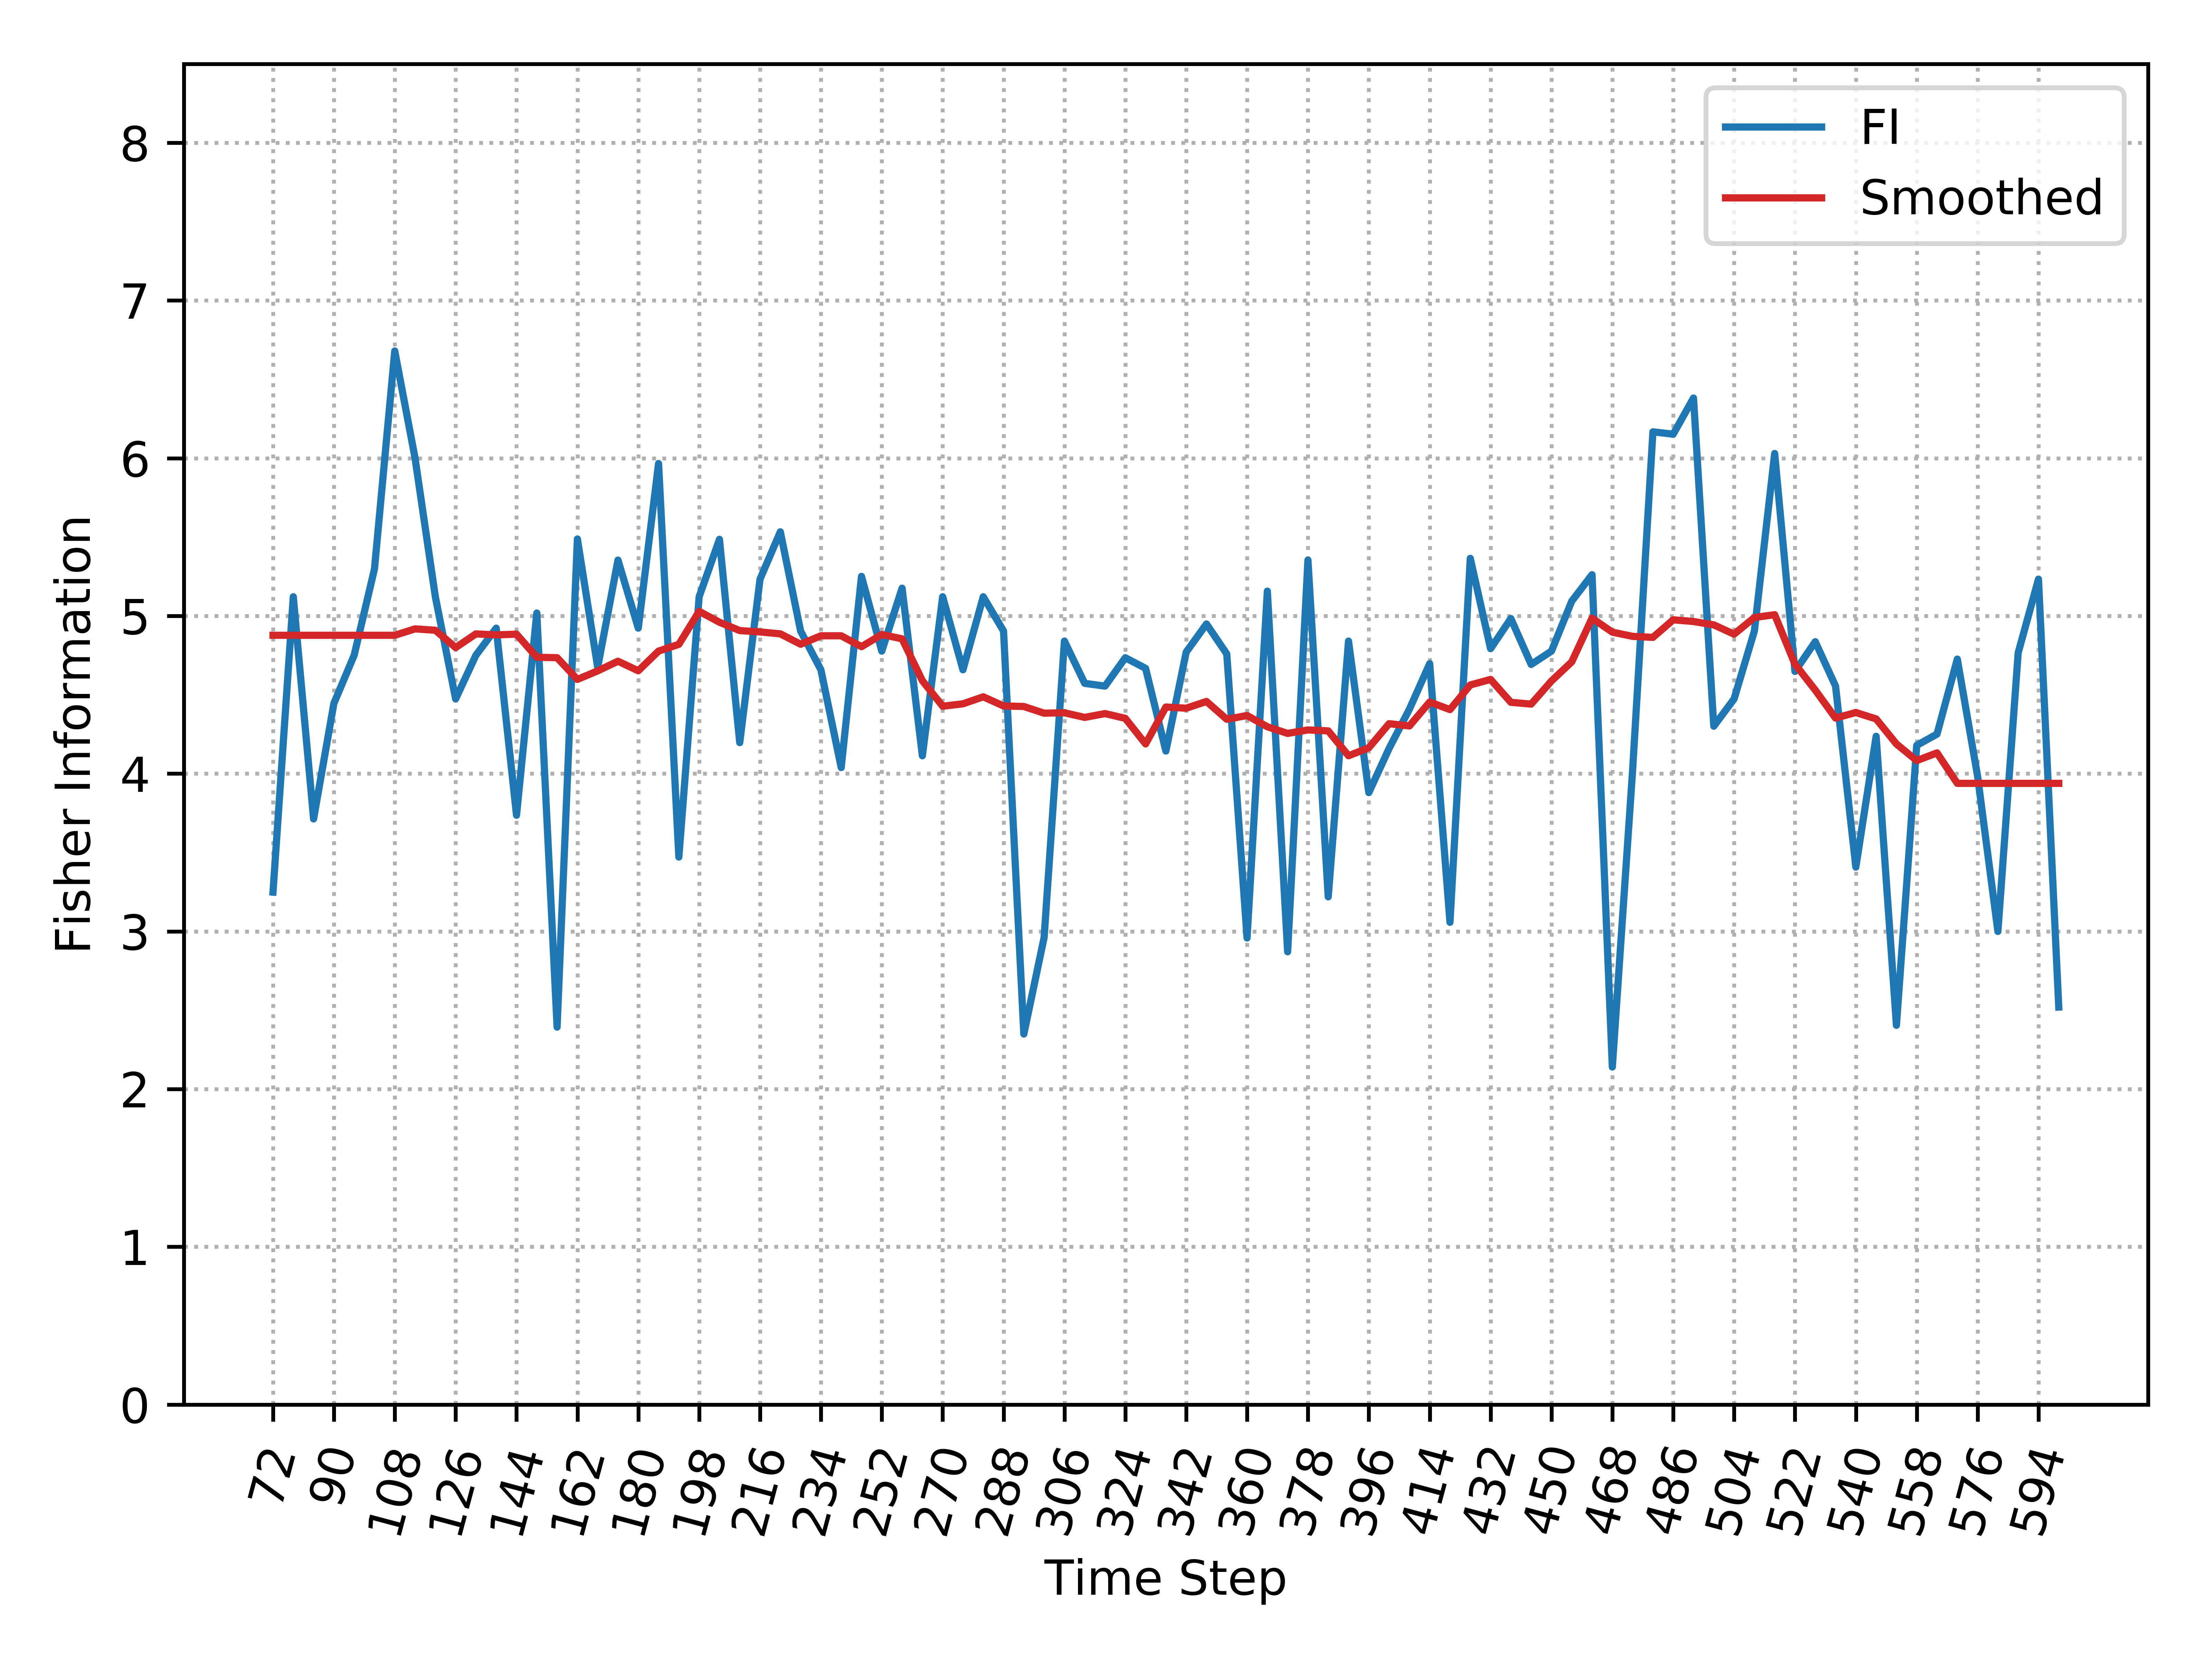

The data file committed next to this chart (first rows):
, Time_Step, FI, Smooth_FI
0, 72, 3.249, 4.877
1, 78, 5.122, 4.877
2, 84, 3.713, 4.877
3, 90, 4.445, 4.877
4, 96, 4.751, 4.877
5, 102, 5.298, 4.877
6, 108, 6.68, 4.877
7, 114, 6.001, 4.918
8, 120, 5.122, 4.909
9, 126, 4.474, 4.799
10, 132, 4.751, 4.886
11, 138, 4.923, 4.88
12, 144, 3.736, 4.885
13, 150, 5.019, 4.738
14, 156, 2.393, 4.735
15, 162, 5.488, 4.598
16, 168, 4.674, 4.652
17, 174, 5.354, 4.713
18, 180, 4.923, 4.652
19, 186, 5.966, 4.777
20, 192, 3.471, 4.82
21, 198, 5.122, 5.029
22, 204, 5.486, 4.96
23, 210, 4.197, 4.907
24, 216, 5.233, 4.899
25, 222, 5.534, 4.887
26, 228, 4.904, 4.821
27, 234, 4.659, 4.874
28, 240, 4.039, 4.874
29, 246, 5.251, 4.805
30, 252, 4.777, 4.882
31, 258, 5.176, 4.855
32, 264, 4.113, 4.59
33, 270, 5.122, 4.428
34, 276, 4.659, 4.443
35, 282, 5.122, 4.487
36, 288, 4.904, 4.429
37, 294, 2.349, 4.426
38, 300, 2.962, 4.384
39, 306, 4.841, 4.386
40, 312, 4.573, 4.357
41, 318, 4.555, 4.381
42, 324, 4.735, 4.351
43, 330, 4.668, 4.189
44, 336, 4.144, 4.423
45, 342, 4.771, 4.415
46, 348, 4.949, 4.458
47, 354, 4.759, 4.345
48, 360, 2.958, 4.369
49, 366, 5.157, 4.298
50, 372, 2.871, 4.255
51, 378, 5.354, 4.277
52, 384, 3.219, 4.271
53, 390, 4.841, 4.114
54, 396, 3.88, 4.164
55, 402, 4.16, 4.317
56, 408, 4.409, 4.303
57, 414, 4.698, 4.454
58, 420, 3.058, 4.406
59, 426, 5.365, 4.562
... 29 more rows
